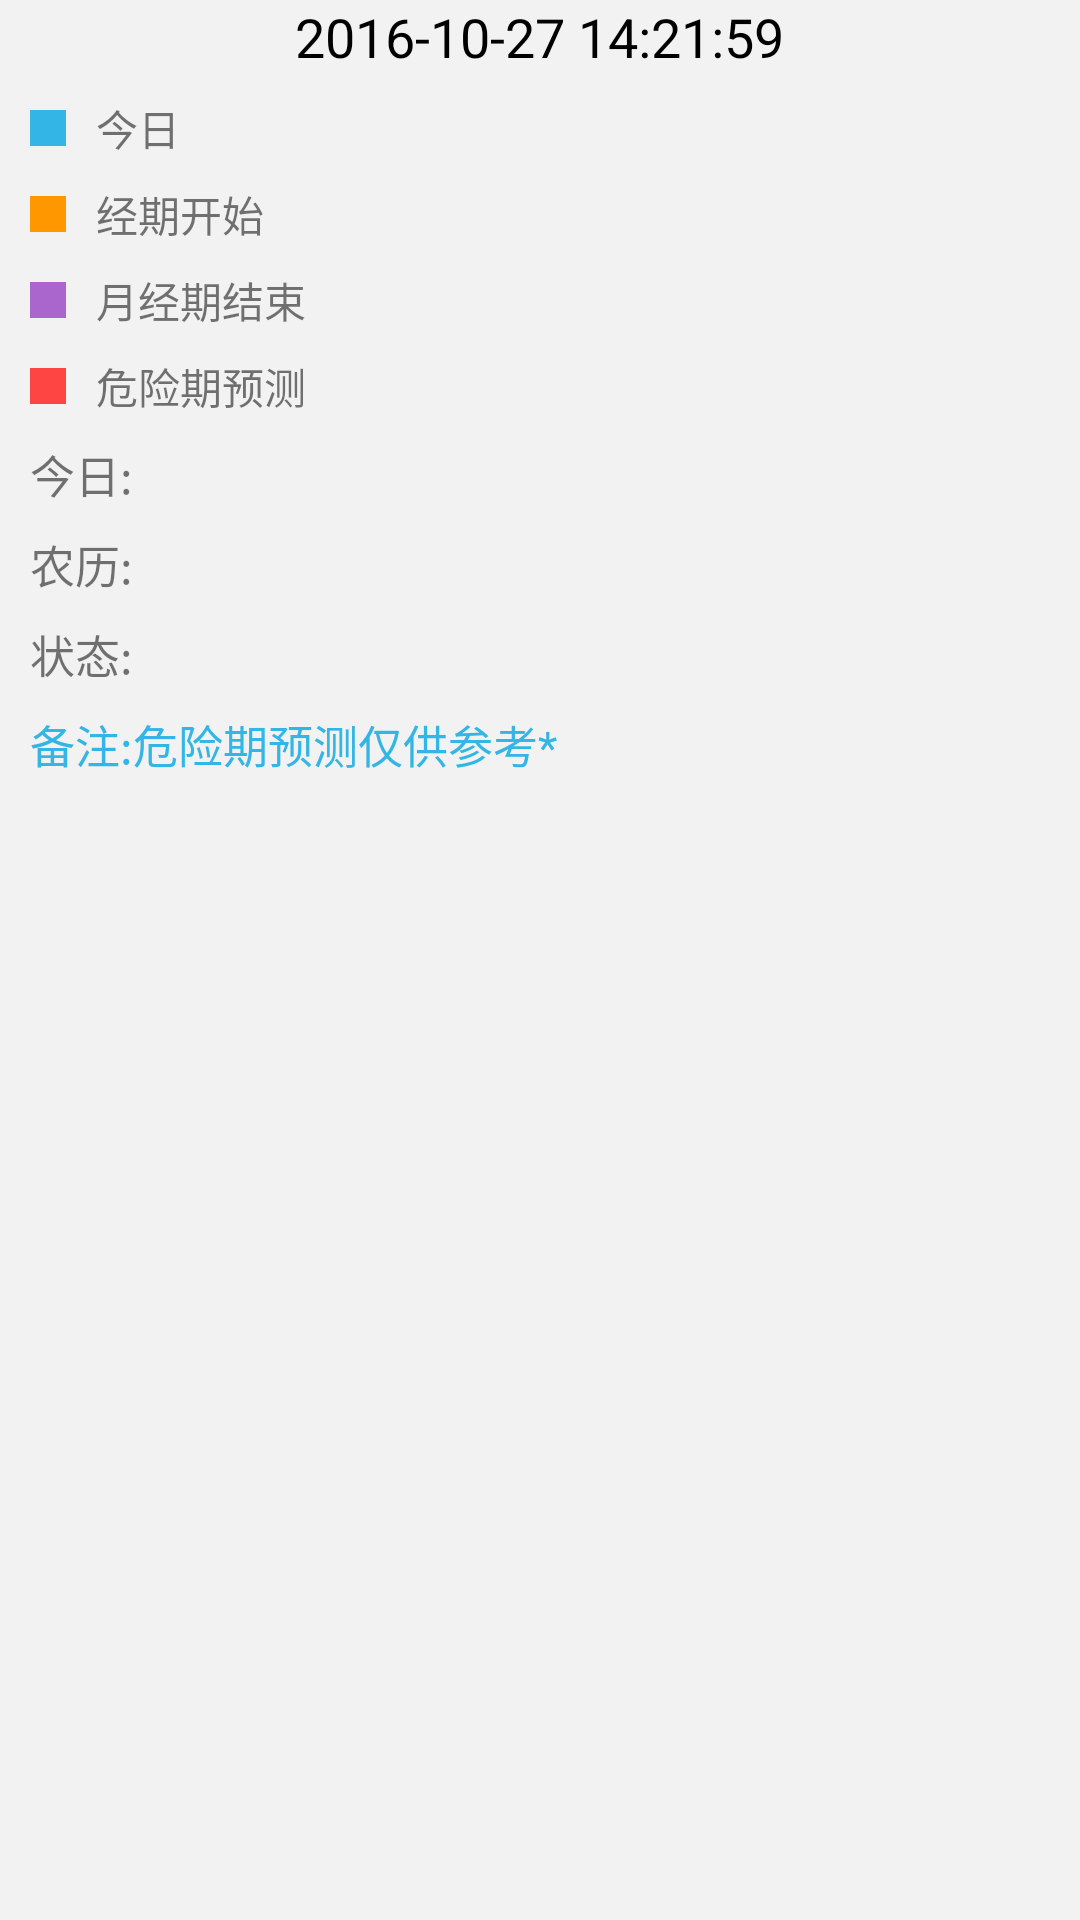

Reconstruct the res/layout file that produces this screen, plus the resources it refers to.
<!-- AndroidManifest.xml: application theme AppTheme.NoActionBar -->
<!-- res/layout/content_main.xml -->
<?xml version="1.0" encoding="utf-8"?>
<FrameLayout xmlns:android="http://schemas.android.com/apk/res/android"
    xmlns:app="http://schemas.android.com/apk/res-auto"
    xmlns:tools="http://schemas.android.com/tools"
    android:id="@+id/container"
    android:layout_width="match_parent"
    android:layout_height="match_parent"
    app:layout_behavior="@string/appbar_scrolling_view_behavior"
    tools:context=".activity.MainActivity"
    android:background="@color/color_bg"
    tools:showIn="@layout/app_bar_main">
    <LinearLayout
        android:layout_width="match_parent"
        android:layout_height="match_parent"
        android:orientation="vertical">

        <TextView
            android:id="@+id/home_title"
            android:layout_width="wrap_content"
            android:layout_height="wrap_content"
            android:text="2016-10-27 14:21:59"
            android:layout_gravity="center_horizontal"
            android:textSize="18sp"
            android:textColor="@android:color/black"
            />
        <android.support.v7.widget.RecyclerView
            android:id="@+id/rv_week"
            android:layout_width="match_parent"
            android:layout_height="wrap_content"
            android:layout_centerInParent="true"
            android:overScrollMode="never"
            android:scrollbars="none">
        </android.support.v7.widget.RecyclerView>
        <android.support.v7.widget.RecyclerView
            android:id="@+id/recyclerView"
            android:layout_width="match_parent"
            android:layout_height="wrap_content"
            android:layout_centerInParent="true"
            android:overScrollMode="never"
            android:scrollbars="none">
        </android.support.v7.widget.RecyclerView>

        <RelativeLayout
            android:layout_width="match_parent"
            android:layout_height="wrap_content"
            android:layout_marginLeft="10dp"
            android:layout_marginRight="10dp"
            android:layout_marginBottom="8dp"
            android:layout_marginTop="8dp"
            >
            <ImageView
                android:id="@+id/iv_today"
                android:layout_width="12dp"
                android:layout_height="12dp"
                android:background="@color/date_today"
                android:layout_centerVertical="true"
                />

            <TextView
                android:layout_width="wrap_content"
                android:layout_height="wrap_content"
                android:layout_centerVertical="true"
                android:layout_marginLeft="10dp"
                android:layout_toRightOf="@+id/iv_today"
                android:text="今日" />
        </RelativeLayout>

        <RelativeLayout
            android:layout_width="match_parent"
            android:layout_height="wrap_content"
            android:layout_marginLeft="10dp"
            android:layout_marginRight="10dp"
            android:layout_marginBottom="8dp"
            >
            <ImageView
                android:id="@+id/iv_ing"
                android:layout_width="12dp"
                android:layout_height="12dp"
                android:background="@color/date_start"
                android:layout_centerVertical="true"
                />

            <TextView
                android:layout_width="wrap_content"
                android:layout_height="wrap_content"
                android:layout_centerVertical="true"
                android:layout_marginLeft="10dp"
                android:layout_toRightOf="@+id/iv_ing"
                android:text="经期开始" />
        </RelativeLayout>
        <RelativeLayout
            android:layout_width="match_parent"
            android:layout_height="wrap_content"
            android:layout_marginLeft="10dp"
            android:layout_marginRight="10dp"
            android:layout_marginBottom="8dp"
            >
            <ImageView
                android:id="@+id/iv_end"
                android:layout_width="12dp"
                android:layout_height="12dp"
                android:background="@color/date_end"
                android:layout_centerVertical="true"
                />

            <TextView
                android:layout_width="wrap_content"
                android:layout_height="wrap_content"
                android:layout_centerVertical="true"
                android:layout_marginLeft="10dp"
                android:layout_toRightOf="@+id/iv_end"
                android:text="月经期结束" />
        </RelativeLayout>
        <RelativeLayout
            android:layout_width="match_parent"
            android:layout_height="wrap_content"
            android:layout_marginLeft="10dp"
            android:layout_marginRight="10dp"
            android:layout_marginBottom="8dp"
            >
            <ImageView
                android:id="@+id/iv_dangerous"
                android:layout_width="12dp"
                android:layout_height="12dp"
                android:background="@color/date_red"
                android:layout_centerVertical="true"
                />

            <TextView
                android:layout_width="wrap_content"
                android:layout_height="wrap_content"
                android:layout_centerVertical="true"
                android:layout_marginLeft="10dp"
                android:layout_toRightOf="@+id/iv_dangerous"
                android:text="危险期预测" />
        </RelativeLayout>

        <RelativeLayout
            android:layout_width="match_parent"
            android:layout_height="wrap_content"
            android:layout_marginLeft="10dp"
            android:layout_marginRight="10dp"
            android:layout_marginBottom="8dp"
            >
            <TextView
                android:id="@+id/home_tv_cur"
                android:layout_width="wrap_content"
                android:layout_height="wrap_content"
                android:text="今日:"
                android:layout_centerVertical="true"
                android:textSize="15sp"
                />
        </RelativeLayout>

        <RelativeLayout
            android:layout_width="match_parent"
            android:layout_height="wrap_content"
            android:layout_marginLeft="10dp"
            android:layout_marginRight="10dp"
            >
            <TextView
                android:id="@+id/home_tv_ch"
                android:layout_width="wrap_content"
                android:layout_height="wrap_content"
                android:text="农历:"
                android:layout_centerVertical="true"
                android:textSize="15sp"
                />
        </RelativeLayout>
        <RelativeLayout
            android:layout_width="match_parent"
            android:layout_height="wrap_content"
            android:layout_marginLeft="10dp"
            android:layout_marginRight="10dp"
            android:layout_marginTop="8dp"
            android:layout_marginBottom="8dp"
            >
            <TextView
                android:id="@+id/home_tv_state"
                android:layout_width="wrap_content"
                android:layout_height="wrap_content"
                android:text="状态:"
                android:textSize="15sp"
                android:layout_centerVertical="true"
                />
        </RelativeLayout>

        <RelativeLayout
            android:layout_width="match_parent"
            android:layout_height="wrap_content"
            android:layout_marginLeft="10dp"
            android:layout_marginRight="10dp"
            android:layout_marginBottom="8dp"
            >
            <TextView
                android:id="@+id/home_tv_forecast"
                android:layout_width="wrap_content"
                android:layout_height="wrap_content"
                android:text="备注:危险期预测仅供参考*"
                android:textSize="15sp"
                android:textColor="@color/date_today"
                android:layout_centerVertical="true"
                />
        </RelativeLayout>


    </LinearLayout>

</FrameLayout>
<!-- res/layout/app_bar_main.xml (included above) -->
<?xml version="1.0" encoding="utf-8"?>
<android.support.design.widget.CoordinatorLayout xmlns:android="http://schemas.android.com/apk/res/android"
    xmlns:app="http://schemas.android.com/apk/res-auto"
    xmlns:tools="http://schemas.android.com/tools"
    android:layout_width="match_parent"
    android:layout_height="match_parent"
    android:fitsSystemWindows="true"
    tools:context="com.alex.myapp.brownsugar.activity.MainActivity">

    <android.support.design.widget.AppBarLayout
        android:layout_width="match_parent"
        android:layout_height="wrap_content"
        android:theme="@style/AppTheme.AppBarOverlay">

        <android.support.v7.widget.Toolbar
            android:id="@+id/toolbar"
            android:layout_width="match_parent"
            android:layout_height="?attr/actionBarSize"
            android:background="@color/colorAccent"
            app:popupTheme="@style/AppTheme.PopupOverlay" />

    </android.support.design.widget.AppBarLayout>

    <include layout="@layout/content_main" />

</android.support.design.widget.CoordinatorLayout>
<!-- resources referenced by this layout -->
<resources>
  <color name="colorAccent">#FF4081</color>
  <color name="color_bg">#F2F2F2</color>
  <color name="date_end">#ffaa66cc</color>
  <color name="date_red">#ffff4444</color>
  <color name="date_start">#ffff9800</color>
  <color name="date_today">#33b5e5</color>
  <style name="AppTheme.AppBarOverlay" parent="ThemeOverlay.AppCompat.Dark.ActionBar" />
  <style name="AppTheme.PopupOverlay" parent="ThemeOverlay.AppCompat.Light" />
  <style name="AppTheme.NoActionBar">
          <item name="windowActionBar">false</item>
          <item name="windowNoTitle">true</item>
      </style>
</resources>
